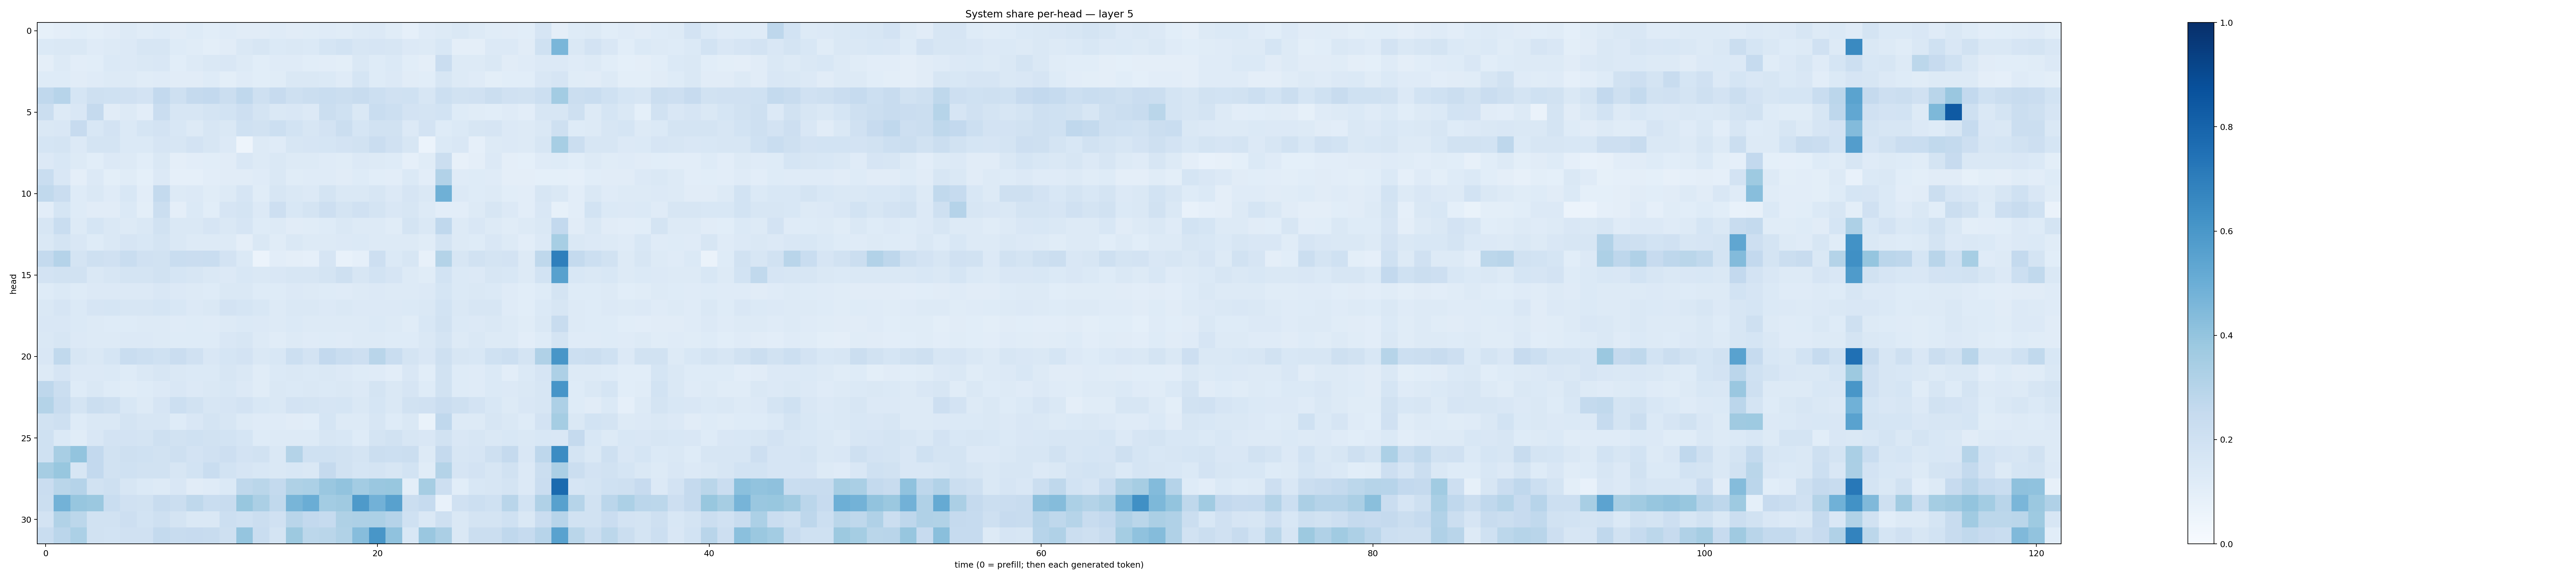

The file beside this chart, header and first rows:
0.083103724, 0.09689928, 0.107166894, 0.09929118, 0.11095164, 0.12514718, 0.116564706, 0.12359253, 0.1113035, 0.121404245, 0.10614752, 0.11917286, 0.11120061, 0.112191685, 0.11808838, 0.10965894, 0.1167177, 0.117335826, 0.11647665, 0.12707175, 0.13461478, 0.115232706, 0.08698101, 0.11842906
0.1393, 0.1439, 0.1428, 0.1201, 0.1283, 0.1333, 0.1566, 0.1615, 0.1226, 0.1166, 0.1011, 0.1117, 0.1429, 0.1635, 0.1371, 0.1407, 0.1403, 0.1718, 0.184, 0.163, 0.1665, 0.1588, 0.1329, 0.1327
0.09713, 0.1288, 0.1038, 0.1083, 0.1372, 0.1334, 0.1408, 0.1487, 0.1069, 0.1313, 0.1475, 0.1504, 0.1273, 0.1084, 0.1204, 0.1179, 0.1093, 0.1039, 0.1011, 0.1475, 0.1231, 0.1373, 0.1062, 0.09538
0.123, 0.1215, 0.1118, 0.1205, 0.1283, 0.1285, 0.117, 0.1187, 0.1095, 0.1095, 0.1226, 0.09922, 0.1179, 0.1067, 0.1154, 0.1451, 0.1417, 0.1375, 0.1195, 0.169, 0.1232, 0.1361, 0.1109, 0.1085
0.2663, 0.2931, 0.1693, 0.2081, 0.2006, 0.1976, 0.1798, 0.2612, 0.2055, 0.2506, 0.2601, 0.2262, 0.2688, 0.2038, 0.2428, 0.2037, 0.2207, 0.2308, 0.2252, 0.2385, 0.2156, 0.1974, 0.1998, 0.1627
0.2211, 0.1285, 0.1491, 0.2519, 0.1127, 0.1286, 0.1048, 0.2298, 0.159, 0.1609, 0.1764, 0.185, 0.2112, 0.1725, 0.1473, 0.1507, 0.1338, 0.2251, 0.2027, 0.1469, 0.2316, 0.2184, 0.1816, 0.1785
0.1446, 0.1509, 0.2457, 0.1547, 0.1813, 0.1396, 0.1705, 0.1826, 0.1537, 0.1314, 0.1565, 0.1443, 0.2026, 0.1915, 0.215, 0.1852, 0.1588, 0.1828, 0.2232, 0.1685, 0.1923, 0.1941, 0.1353, 0.1808
0.1702, 0.1774, 0.1355, 0.1746, 0.1793, 0.1404, 0.1402, 0.1657, 0.1613, 0.1827, 0.1583, 0.1363, 0.05018, 0.129, 0.1179, 0.159, 0.1651, 0.1693, 0.181, 0.1952, 0.2274, 0.1976, 0.1572, 0.06249
0.1357, 0.1531, 0.1261, 0.1085, 0.1342, 0.1262, 0.1071, 0.1424, 0.09465, 0.1027, 0.1064, 0.1098, 0.1498, 0.1297, 0.1421, 0.1258, 0.1289, 0.1186, 0.1151, 0.136, 0.1323, 0.1235, 0.0879, 0.1137
0.2338, 0.1484, 0.09573, 0.1334, 0.1007, 0.1142, 0.0923, 0.1347, 0.08717, 0.08699, 0.1026, 0.1119, 0.1127, 0.1181, 0.1412, 0.114, 0.1182, 0.1173, 0.1098, 0.1216, 0.1077, 0.1047, 0.139, 0.1037
0.2639, 0.2272, 0.1234, 0.1413, 0.1188, 0.1554, 0.1044, 0.2545, 0.1256, 0.1343, 0.1163, 0.1323, 0.1676, 0.1139, 0.1617, 0.1435, 0.135, 0.1755, 0.1423, 0.1473, 0.1567, 0.135, 0.166, 0.1449
0.1025, 0.1703, 0.123, 0.1115, 0.1124, 0.1387, 0.0991, 0.2221, 0.09646, 0.1392, 0.1066, 0.1676, 0.1754, 0.1345, 0.2116, 0.1535, 0.173, 0.2135, 0.1761, 0.1964, 0.1738, 0.1484, 0.1631, 0.1293
0.1596, 0.2342, 0.1251, 0.1705, 0.1468, 0.1271, 0.1422, 0.1896, 0.1477, 0.1422, 0.1664, 0.1444, 0.1669, 0.1229, 0.1283, 0.1118, 0.1142, 0.1232, 0.1431, 0.1266, 0.128, 0.1167, 0.1779, 0.1437
0.1476, 0.1796, 0.1495, 0.1211, 0.1427, 0.1663, 0.154, 0.1794, 0.1469, 0.1314, 0.1315, 0.1267, 0.09593, 0.1427, 0.1149, 0.1439, 0.1282, 0.1323, 0.1337, 0.1394, 0.1279, 0.1307, 0.1314, 0.1142
0.2566, 0.3044, 0.1729, 0.2079, 0.1953, 0.2334, 0.1954, 0.1884, 0.2332, 0.2302, 0.2339, 0.1833, 0.1378, 0.06004, 0.1031, 0.09755, 0.08901, 0.1677, 0.07145, 0.08608, 0.2138, 0.1391, 0.1625, 0.07944
0.1817, 0.1948, 0.1901, 0.1419, 0.1625, 0.1743, 0.1763, 0.1876, 0.1717, 0.1566, 0.1476, 0.1329, 0.1534, 0.1482, 0.1485, 0.1639, 0.1582, 0.1729, 0.2072, 0.1579, 0.1847, 0.1648, 0.1319, 0.1161
0.1231, 0.1378, 0.1241, 0.1353, 0.1347, 0.1344, 0.1362, 0.1494, 0.1336, 0.1284, 0.1216, 0.1474, 0.1412, 0.1212, 0.1217, 0.1348, 0.1252, 0.1217, 0.1185, 0.129, 0.136, 0.1281, 0.1256, 0.1356
0.1451, 0.1657, 0.1377, 0.1652, 0.168, 0.1638, 0.1569, 0.1686, 0.1551, 0.1355, 0.1432, 0.1821, 0.1708, 0.1526, 0.1276, 0.1423, 0.1421, 0.1364, 0.1424, 0.1346, 0.1333, 0.133, 0.1385, 0.1413
0.1497, 0.1498, 0.1388, 0.1273, 0.1245, 0.1217, 0.1251, 0.1327, 0.12, 0.1228, 0.1208, 0.1309, 0.1399, 0.1331, 0.1272, 0.1395, 0.1264, 0.1262, 0.1316, 0.1272, 0.1397, 0.1289, 0.1165, 0.1541
0.1426, 0.1616, 0.1355, 0.1306, 0.1302, 0.135, 0.1364, 0.1304, 0.124, 0.1243, 0.1238, 0.1497, 0.1571, 0.1326, 0.1159, 0.1324, 0.1179, 0.1218, 0.1185, 0.126, 0.132, 0.124, 0.1229, 0.1457
0.1505, 0.2622, 0.161, 0.1471, 0.1698, 0.2317, 0.2176, 0.2004, 0.2291, 0.1984, 0.1508, 0.1712, 0.181, 0.1452, 0.1555, 0.2167, 0.1823, 0.2588, 0.2323, 0.2111, 0.2898, 0.2322, 0.1773, 0.1511
0.1275, 0.1665, 0.1354, 0.1365, 0.1371, 0.1246, 0.1437, 0.1585, 0.1461, 0.137, 0.1393, 0.1593, 0.1424, 0.1165, 0.1386, 0.1414, 0.1382, 0.1412, 0.133, 0.1236, 0.1201, 0.1046, 0.1514, 0.1089
0.2772, 0.2247, 0.1231, 0.1439, 0.122, 0.1163, 0.1224, 0.1329, 0.1492, 0.1342, 0.1458, 0.155, 0.1363, 0.1137, 0.1451, 0.1395, 0.1426, 0.1404, 0.1438, 0.1331, 0.1733, 0.1437, 0.1654, 0.1232
0.3047, 0.2418, 0.1781, 0.2242, 0.2097, 0.1544, 0.1291, 0.1652, 0.2155, 0.1942, 0.1618, 0.1648, 0.1834, 0.1531, 0.147, 0.181, 0.1731, 0.1645, 0.1702, 0.1411, 0.17, 0.1436, 0.1912, 0.1962
0.1923, 0.2071, 0.123, 0.1432, 0.1465, 0.1751, 0.1563, 0.1624, 0.1235, 0.1492, 0.1731, 0.1634, 0.1261, 0.1177, 0.118, 0.1127, 0.1091, 0.1715, 0.1262, 0.132, 0.1617, 0.1238, 0.1448, 0.06829
0.1998, 0.1378, 0.1139, 0.1495, 0.1804, 0.1806, 0.1734, 0.2079, 0.1943, 0.2002, 0.1889, 0.1859, 0.1685, 0.1218, 0.1299, 0.1284, 0.129, 0.1606, 0.1538, 0.125, 0.1755, 0.1881, 0.1618, 0.1501
0.2008, 0.3429, 0.4, 0.2596, 0.1896, 0.2043, 0.2009, 0.1927, 0.206, 0.1805, 0.1982, 0.2115, 0.1806, 0.1943, 0.1413, 0.3059, 0.2002, 0.2026, 0.1927, 0.1758, 0.2247, 0.2169, 0.2246, 0.125
0.3487, 0.3877, 0.1609, 0.261, 0.1917, 0.202, 0.1887, 0.1888, 0.1635, 0.1867, 0.2327, 0.1869, 0.1679, 0.1554, 0.1437, 0.1533, 0.1461, 0.2518, 0.1897, 0.1686, 0.1781, 0.1634, 0.1838, 0.1162
0.2267, 0.2886, 0.3028, 0.1948, 0.206, 0.161, 0.1389, 0.1319, 0.1517, 0.1113, 0.1174, 0.1405, 0.2729, 0.2872, 0.2566, 0.3207, 0.3285, 0.3855, 0.4053, 0.3581, 0.3851, 0.3871, 0.09984, 0.349
0.2242, 0.4769, 0.3922, 0.3794, 0.2343, 0.1968, 0.1876, 0.2384, 0.2231, 0.2712, 0.2316, 0.2384, 0.388, 0.3326, 0.2621, 0.4673, 0.5037, 0.3565, 0.3702, 0.5896, 0.4813, 0.5565, 0.22, 0.2497
0.1811, 0.3162, 0.2808, 0.1933, 0.1884, 0.2135, 0.1852, 0.2033, 0.1746, 0.1411, 0.1472, 0.2177, 0.1997, 0.2263, 0.1968, 0.2892, 0.2613, 0.2495, 0.3241, 0.3269, 0.3312, 0.3031, 0.2014, 0.1484
0.2335, 0.2833, 0.3293, 0.1905, 0.1859, 0.1981, 0.1956, 0.256, 0.2366, 0.2452, 0.2346, 0.2048, 0.3946, 0.2325, 0.1794, 0.3769, 0.2806, 0.2885, 0.313, 0.4306, 0.605, 0.4079, 0.1554, 0.3864
